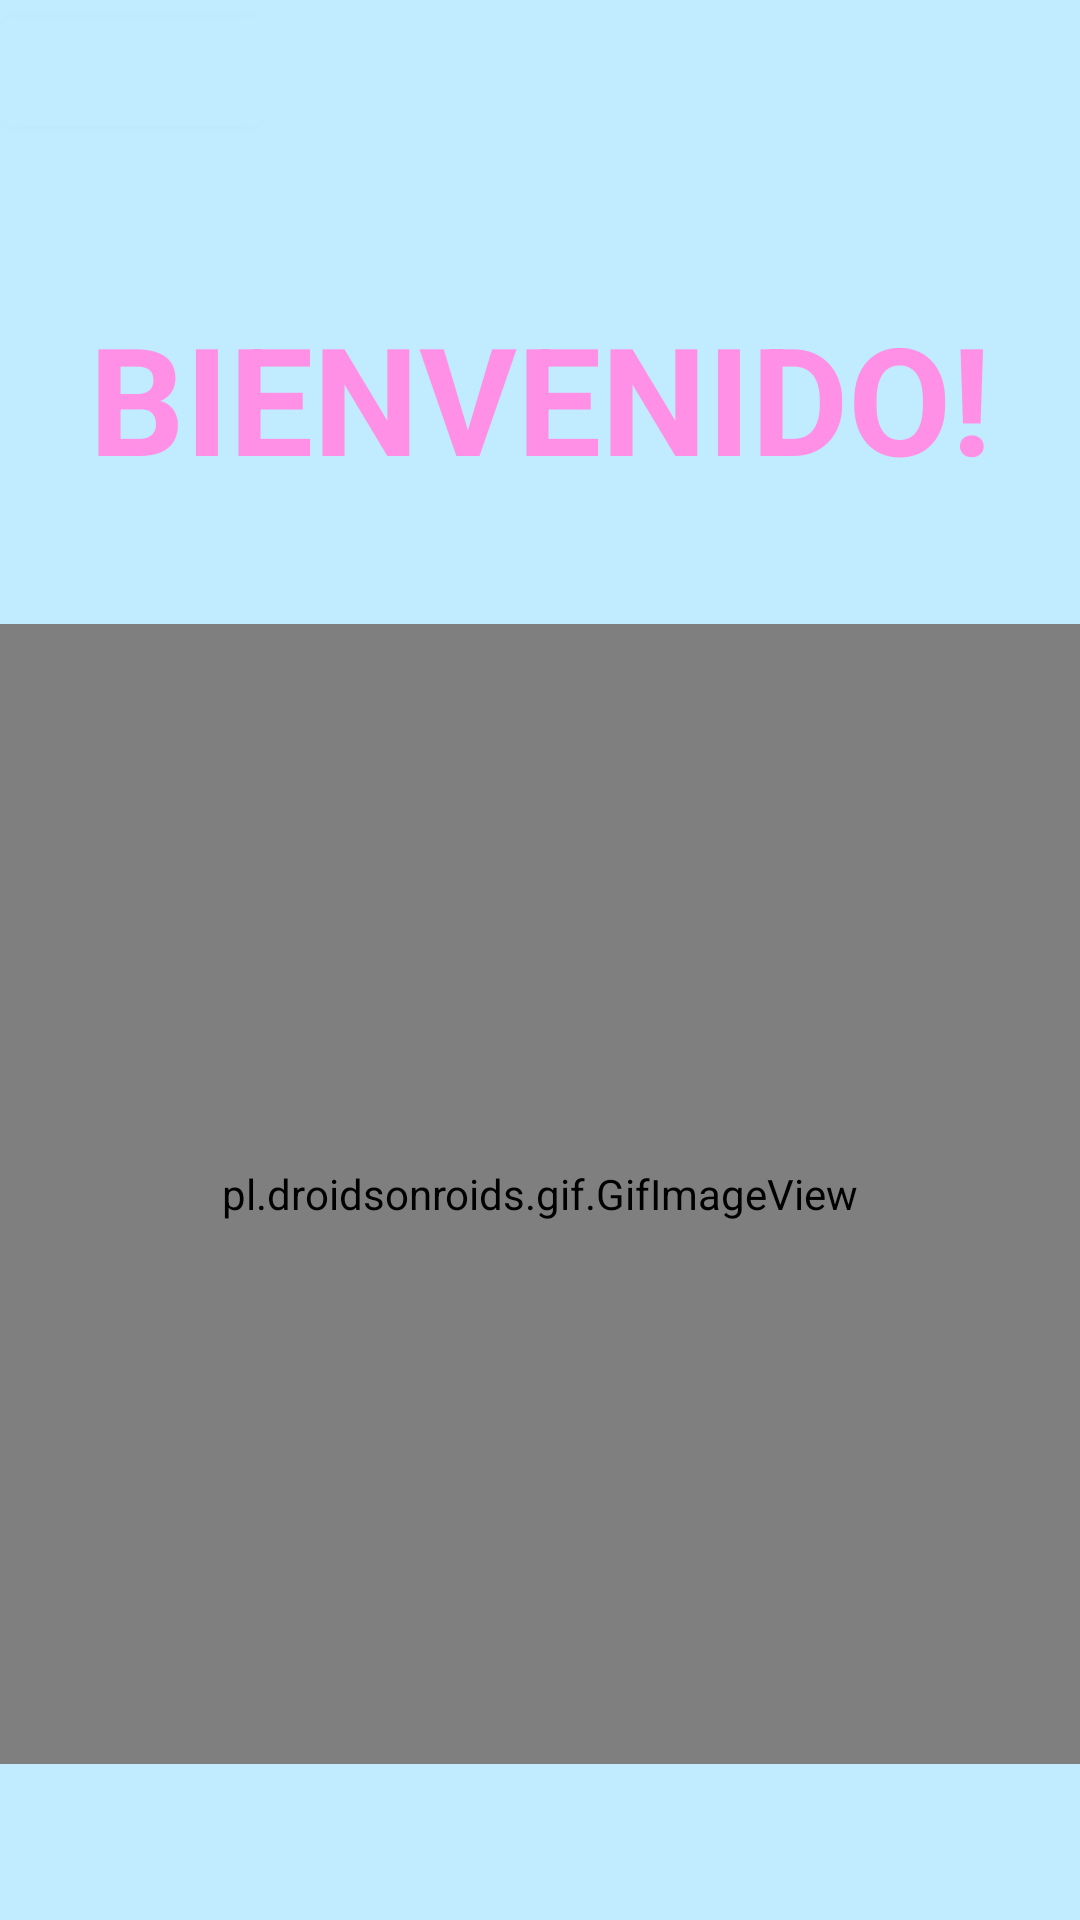

Produce the Android XML layout that renders to this screen, including the resource entries it uses.
<!-- AndroidManifest.xml: application theme Theme.SourceOfEmulator -->
<!-- res/layout/activity_main_dialogs.xml -->
<?xml version="1.0" encoding="utf-8"?>
<androidx.constraintlayout.widget.ConstraintLayout
    xmlns:android="http://schemas.android.com/apk/res/android"
    xmlns:tools="http://schemas.android.com/tools"
    android:layout_width="match_parent"
    android:layout_height="match_parent"
    xmlns:app="http://schemas.android.com/apk/res-auto"
    android:background="@color/background1"
    tools:context=".MainActivityDialogs">
    <com.google.android.material.button.MaterialButton
        android:id="@+id/backActivity"
        android:layout_width="wrap_content"
        android:layout_height="wrap_content"
        app:icon="@drawable/baseline_back"
        app:iconSize="30dp"
        app:iconTint="@color/black"
        android:backgroundTint="@color/background1"
        app:layout_constraintStart_toStartOf="parent"
        app:layout_constraintEnd_toEndOf="parent"
        app:layout_constraintVertical_bias="0"
        app:layout_constraintHorizontal_bias="0"
        app:layout_constraintTop_toTopOf="parent"
        app:layout_constraintBottom_toBottomOf="parent"/>
    <TextView
        android:layout_width="wrap_content"
        android:layout_height="wrap_content"
        android:text="@string/bienvenido"
        android:textSize="50sp"
        android:textStyle="bold"
        android:textColor="@color/botonesLogin"
        app:layout_constraintStart_toStartOf="parent"
        app:layout_constraintEnd_toEndOf="parent"
        app:layout_constraintBottom_toTopOf="@id/imgNewHome"
        app:layout_constraintVertical_bias="0.7"
        app:layout_constraintTop_toTopOf="parent"/>

    <pl.droidsonroids.gif.GifImageView
        android:id="@+id/imgNewHome"
        android:layout_width="match_parent"
        android:layout_height="380dp"
        android:src="@drawable/gifapp"
        app:layout_constraintStart_toStartOf="parent"
        app:layout_constraintEnd_toEndOf="parent"
        app:layout_constraintTop_toTopOf="parent"
        app:layout_constraintVertical_bias="0.8"
        app:layout_constraintBottom_toBottomOf="parent"/>

</androidx.constraintlayout.widget.ConstraintLayout>
<!-- resources referenced by this layout -->
<resources>
  <color name="background1">#C1EBFF</color>
  <color name="black">#FF000000</color>
  <color name="botonesLogin">#FFFF90E6</color>
  <!-- drawable gifapp: gif bitmap (drawable, 351170 bytes) -->
  <string name="bienvenido">BIENVENIDO!</string>
  <style name="Theme.SourceOfEmulator" parent="Theme.MaterialComponents.Light">
          
          <item name="colorPrimary">@color/NewColor </item>
          <item name="colorPrimaryVariant">@color/black</item>
          <item name="colorOnPrimary">@color/black</item>
          
          <item name="colorSecondary">@color/teal_200</item>
          <item name="colorSecondaryVariant">@color/teal_700</item>
          <item name="titleTextStyle">@color/black</item>
  
          <item name="colorOnSecondary">@color/black</item>
          
          <item name="android:statusBarColor">?attr/colorAccent</item>
          
      </style>
  <color name="NewColor">#C1EBFF</color>
  <color name="teal_200">#FF03DAC5</color>
  <color name="teal_700">#FF018786</color>
</resources>
